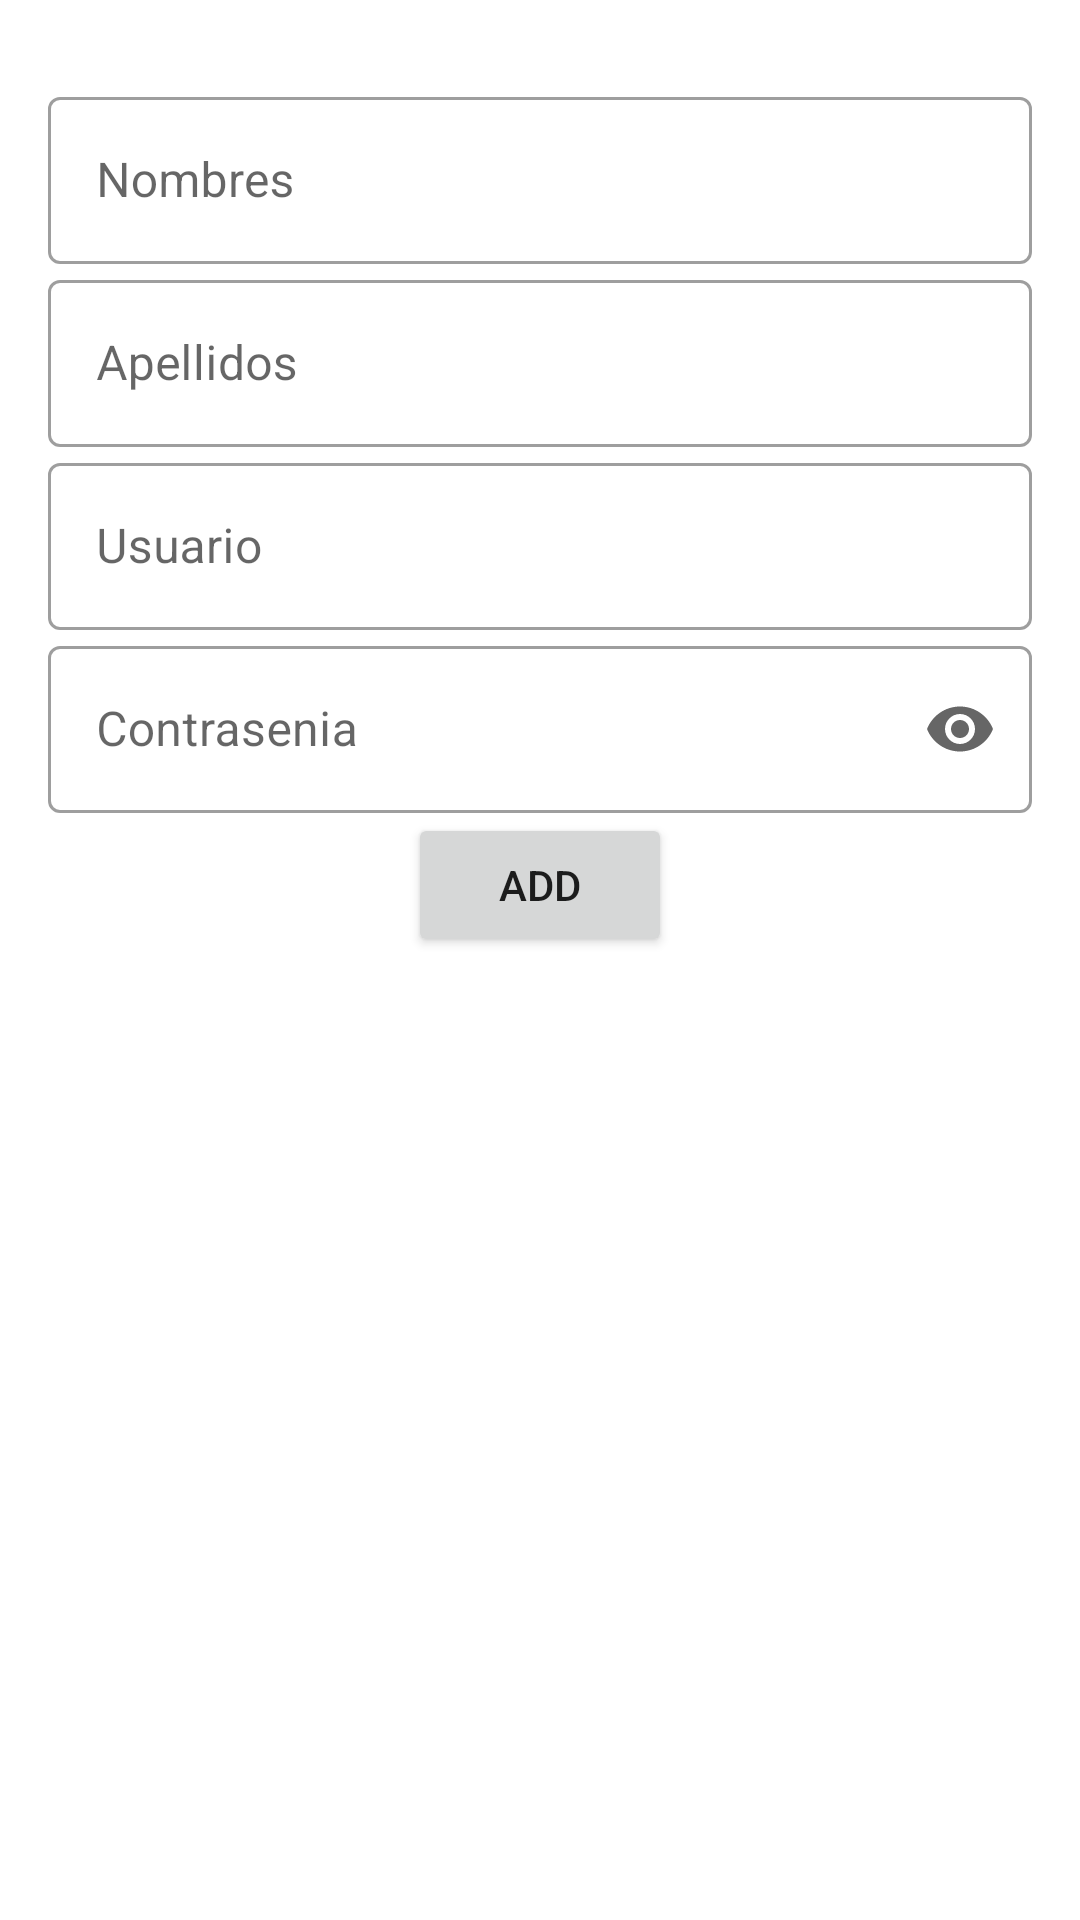

Here is an Android app screen rendered from its layout file. Give the layout XML and the strings, colors and styles it references.
<!-- AndroidManifest.xml: application theme Theme.BasicFirebaseAuth -->
<!-- res/layout/activity_dash.xml -->
<?xml version="1.0" encoding="utf-8"?>
<androidx.constraintlayout.widget.ConstraintLayout xmlns:android="http://schemas.android.com/apk/res/android"
    xmlns:app="http://schemas.android.com/apk/res-auto"
    xmlns:tools="http://schemas.android.com/tools"
    android:layout_width="match_parent"
    android:layout_height="match_parent"
    tools:context=".Dash">

    <TextView
        android:id="@+id/txt_welcome"
        android:layout_width="wrap_content"
        android:layout_height="wrap_content"
        android:layout_marginTop="8dp"
        app:layout_constraintEnd_toEndOf="parent"
        app:layout_constraintStart_toStartOf="parent"
        app:layout_constraintTop_toTopOf="parent" />

    <com.google.android.material.textfield.TextInputLayout
        android:id="@+id/txt_Nombres"
        style="@style/Widget.MaterialComponents.TextInputLayout.OutlinedBox"
        android:layout_width="match_parent"
        android:layout_height="wrap_content"
        android:layout_marginStart="16dp"
        android:layout_marginEnd="16dp"
        android:hint="Nombres"
        app:layout_constraintEnd_toEndOf="parent"
        app:layout_constraintStart_toStartOf="parent"
        app:layout_constraintTop_toBottomOf="@+id/txt_welcome">

        <com.google.android.material.textfield.TextInputEditText
            android:id="@+id/edtNombres"
            android:layout_width="match_parent"
            android:layout_height="wrap_content"
            android:inputType="text" />
    </com.google.android.material.textfield.TextInputLayout>

    <com.google.android.material.textfield.TextInputLayout
        android:id="@+id/txt_Apellidos"
        style="@style/Widget.MaterialComponents.TextInputLayout.OutlinedBox"
        android:layout_width="match_parent"
        android:layout_height="wrap_content"
        android:hint="Apellidos"
        android:layout_marginStart="16dp"
        android:layout_marginEnd="16dp"
        app:layout_constraintEnd_toEndOf="parent"
        app:layout_constraintStart_toStartOf="parent"
        app:layout_constraintTop_toBottomOf="@id/txt_Nombres">

        <com.google.android.material.textfield.TextInputEditText
            android:id="@+id/edtApellidos"
            android:layout_width="match_parent"
            android:layout_height="wrap_content"
            android:inputType="text" />
    </com.google.android.material.textfield.TextInputLayout>

    <com.google.android.material.textfield.TextInputLayout
        android:id="@+id/txtusuario"
        style="@style/Widget.MaterialComponents.TextInputLayout.OutlinedBox"
        android:layout_width="match_parent"
        android:layout_height="wrap_content"
        android:hint="Usuario"
        android:layout_marginStart="16dp"
        android:layout_marginEnd="16dp"
        app:layout_constraintEnd_toEndOf="parent"
        app:layout_constraintStart_toStartOf="parent"
        app:layout_constraintTop_toBottomOf="@+id/txt_Apellidos">

        <com.google.android.material.textfield.TextInputEditText
            android:id="@+id/edtusuario"
            android:layout_width="match_parent"
            android:layout_height="wrap_content"
            android:inputType="textEmailAddress" />
    </com.google.android.material.textfield.TextInputLayout>

    <com.google.android.material.textfield.TextInputLayout
        android:id="@+id/txtcontra"
        style="@style/Widget.MaterialComponents.TextInputLayout.OutlinedBox"
        android:layout_width="match_parent"
        android:layout_height="wrap_content"
        android:hint="Contrasenia"
        android:layout_marginStart="16dp"
        android:layout_marginEnd="16dp"
        app:endIconMode="password_toggle"
        app:layout_constraintEnd_toEndOf="parent"
        app:layout_constraintStart_toStartOf="parent"
        app:layout_constraintTop_toBottomOf="@id/txtusuario">

        <com.google.android.material.textfield.TextInputEditText
            android:id="@+id/edtcontra"
            android:layout_width="match_parent"
            android:layout_height="wrap_content"
            android:inputType="textPassword" />
    </com.google.android.material.textfield.TextInputLayout>

    <androidx.recyclerview.widget.RecyclerView
        android:id="@+id/Recy"
        android:layout_width="match_parent"
        android:layout_height="wrap_content"
        android:layout_marginTop="16dp"
        app:layout_constraintEnd_toEndOf="parent"
        app:layout_constraintStart_toStartOf="parent"
        app:layout_constraintTop_toBottomOf="@+id/btn_Add" />

    <Button
        android:id="@+id/btn_Add"
        android:layout_width="wrap_content"
        android:layout_height="wrap_content"
        android:text="Add"
        app:layout_constraintEnd_toEndOf="parent"
        app:layout_constraintStart_toStartOf="parent"
        app:layout_constraintTop_toBottomOf="@+id/txtcontra" />

</androidx.constraintlayout.widget.ConstraintLayout>
<!-- resources referenced by this layout -->
<resources>
  <style name="Theme.BasicFirebaseAuth" parent="Theme.MaterialComponents.DayNight.DarkActionBar">
          
          <item name="colorPrimary">@color/purple_500</item>
          <item name="colorPrimaryVariant">@color/purple_700</item>
          <item name="colorOnPrimary">@color/white</item>
          
          <item name="colorSecondary">@color/teal_200</item>
          <item name="colorSecondaryVariant">@color/teal_700</item>
          <item name="colorOnSecondary">@color/black</item>
          
          <item name="android:statusBarColor" tools:targetApi="l">?attr/colorPrimaryVariant</item>
          
      </style>
  <!-- not gathered from this repository: default colours our renderer supplied (Android Studio template values) -->
  <color name="purple_500">#FF6200EE</color>
  <color name="purple_700">#FF3700B3</color>
  <color name="teal_200">#FF03DAC5</color>
  <color name="teal_700">#FF018786</color>
  <color name="black">#FF000000</color>
  <color name="white">#FFFFFFFF</color>
</resources>
